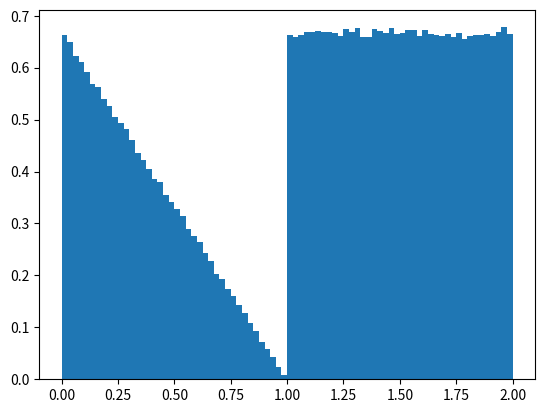

Python code for this plot:
import matplotlib.pyplot as plt
import random
import numpy as np
import math
import scipy.stats as stats


def random_variate_generator():
    while True:
        x = random.random()
        x2 = random.random()
        if x < 1 / 3:
            # yield x2  # generate a number between 0-1
            # yield 1-x2  # generate a number between 0-1
            # yield math.sqrt(x2)  # generate a number between 0-1
            yield (1 - math.sqrt(1 - x2))  # generate a number between 0-1
        else:
            yield 1 + x2  # generate a number between 1-2


R = random_variate_generator()


def rand():
    return next(R)


data = [rand() for i in range(1000000)]

plt.hist(data, bins=80, density=True)
plt.show()
